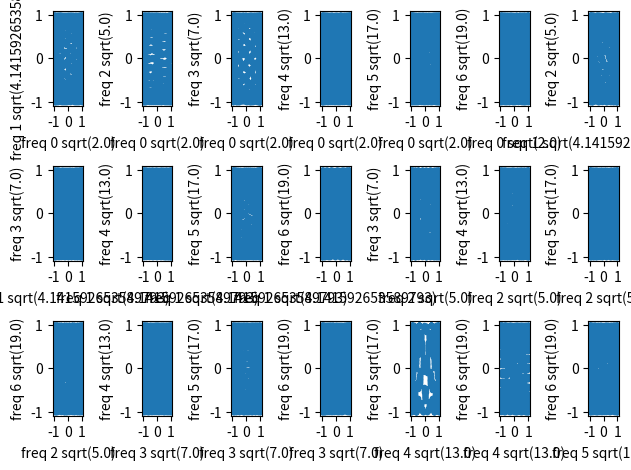
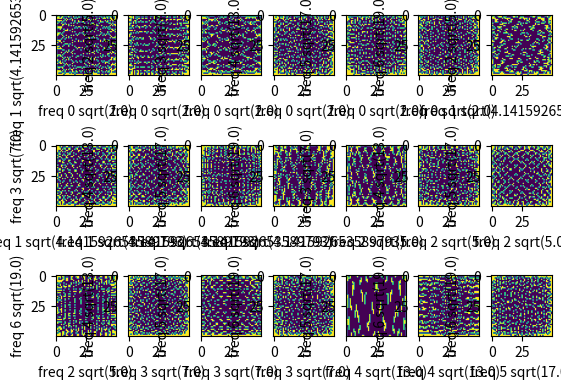
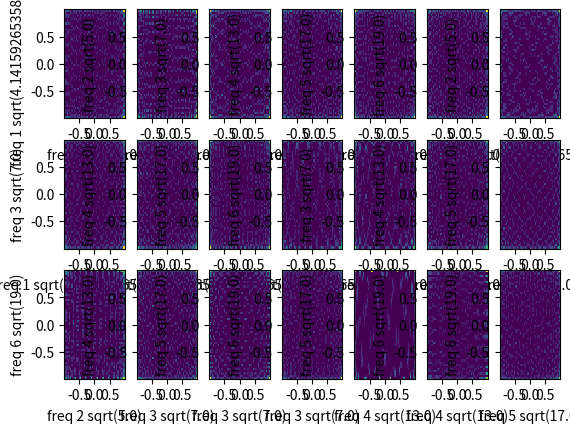

Here is the Python script that generated these plots, in order:
#!/usr/bin/env python3
# -*- coding: utf-8 -*-
"""
Created on Mon Nov 12 09:28:10 2018

[redacted]
"""

import numpy as np
from matplotlib import pyplot as plt

dt = 0.10
t = np.arange(1000)*dt
freq2 = np.array([2,1+np.pi,5,7,13,17,19])
freq = np.sqrt(freq2)
inputs = freq[:,np.newaxis]*t[np.newaxis]
phase = 2*np.pi*np.random.rand(7,1)
inputs = np.sin(inputs+phase)

plt.figure()
n = 1
buf = list(range(7))
for i in range(7):
    buf.remove(i)
    for j in buf:
        plt.subplot(3,7,n)
        plt.plot(inputs[i],inputs[j],'.')
        plt.xlabel('freq '+str(i)+' sqrt('+str(freq2[i])+')')
        plt.ylabel('freq '+str(j)+' sqrt('+str(freq2[j])+')')
#        plt.title('quotient: '+str(freq2[i]/freq2[j]))
        n += 1
plt.tight_layout()
#
#plt.figure()
#plt.hist2d(inputs[5],inputs[2],bins=50)
#plt.colorbar()

def plt_indicator(i,j,bins=50):
    dumf,duma = plt.subplots(1,1)
    counts,_,_,_ = duma.hist2d(inputs[i],inputs[j],bins=bins)
    plt.close()
    indicator = np.zeros_like(counts)
    indicator[counts>0] = 1
    plt.imshow(indicator.T)

plt.figure()
n = 1
buf = list(range(7))
for i in range(7):
    buf.remove(i)
    for j in buf:
        plt.subplot(3,7,n)
        #plt.hist2d(inputs[i],inputs[j],bins=50)
        plt_indicator(i,j)
        plt.xlabel('freq '+str(i)+' sqrt('+str(freq2[i])+')')
        plt.ylabel('freq '+str(j)+' sqrt('+str(freq2[j])+')')
#        plt.title('quotient: '+str(freq2[i]/freq2[j]))
#        plt.colorbar()
        n += 1
        
plt.figure()
n = 1
buf = list(range(7))
for i in range(7):
    buf.remove(i)
    for j in buf:
        plt.subplot(3,7,n)
        plt.hist2d(inputs[i],inputs[j],bins=50)
        plt.xlabel('freq '+str(i)+' sqrt('+str(freq2[i])+')')
        plt.ylabel('freq '+str(j)+' sqrt('+str(freq2[j])+')')
#        plt.title('quotient: '+str(freq2[i]/freq2[j]))
#        plt.colorbar()
        n += 1